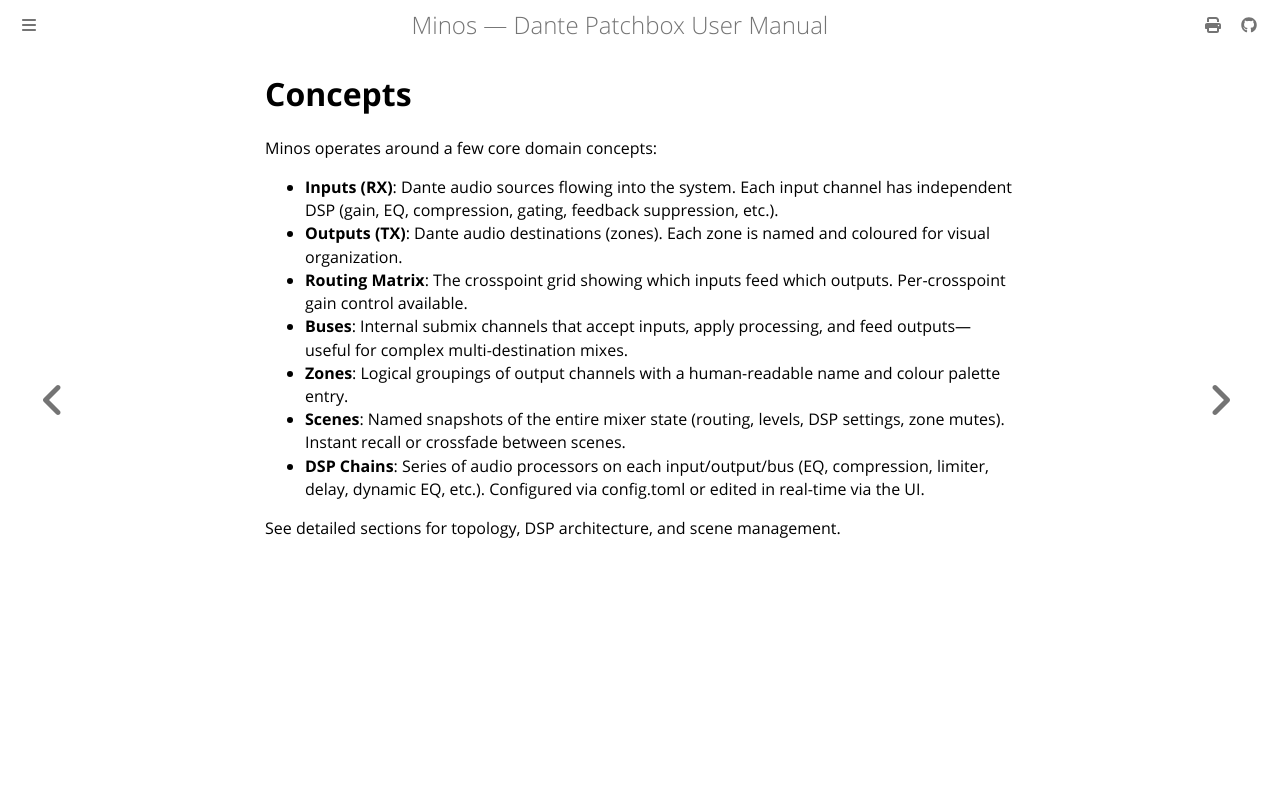

repository: legopc/Minos · page: concepts.html · generator: mdbook

# Concepts

Minos operates around a few core domain concepts:

- **Inputs (RX)**: Dante audio sources flowing into the system. Each input channel has independent DSP (gain, EQ, compression, gating, feedback suppression, etc.).
- **Outputs (TX)**: Dante audio destinations (zones). Each zone is named and coloured for visual organization.
- **Routing Matrix**: The crosspoint grid showing which inputs feed which outputs. Per-crosspoint gain control available.
- **Buses**: Internal submix channels that accept inputs, apply processing, and feed outputs—useful for complex multi-destination mixes.
- **Zones**: Logical groupings of output channels with a human-readable name and colour palette entry.
- **Scenes**: Named snapshots of the entire mixer state (routing, levels, DSP settings, zone mutes). Instant recall or crossfade between scenes.
- **DSP Chains**: Series of audio processors on each input/output/bus (EQ, compression, limiter, delay, dynamic EQ, etc.). Configured via config.toml or edited in real-time via the UI.

See detailed sections for topology, DSP architecture, and scene management.
